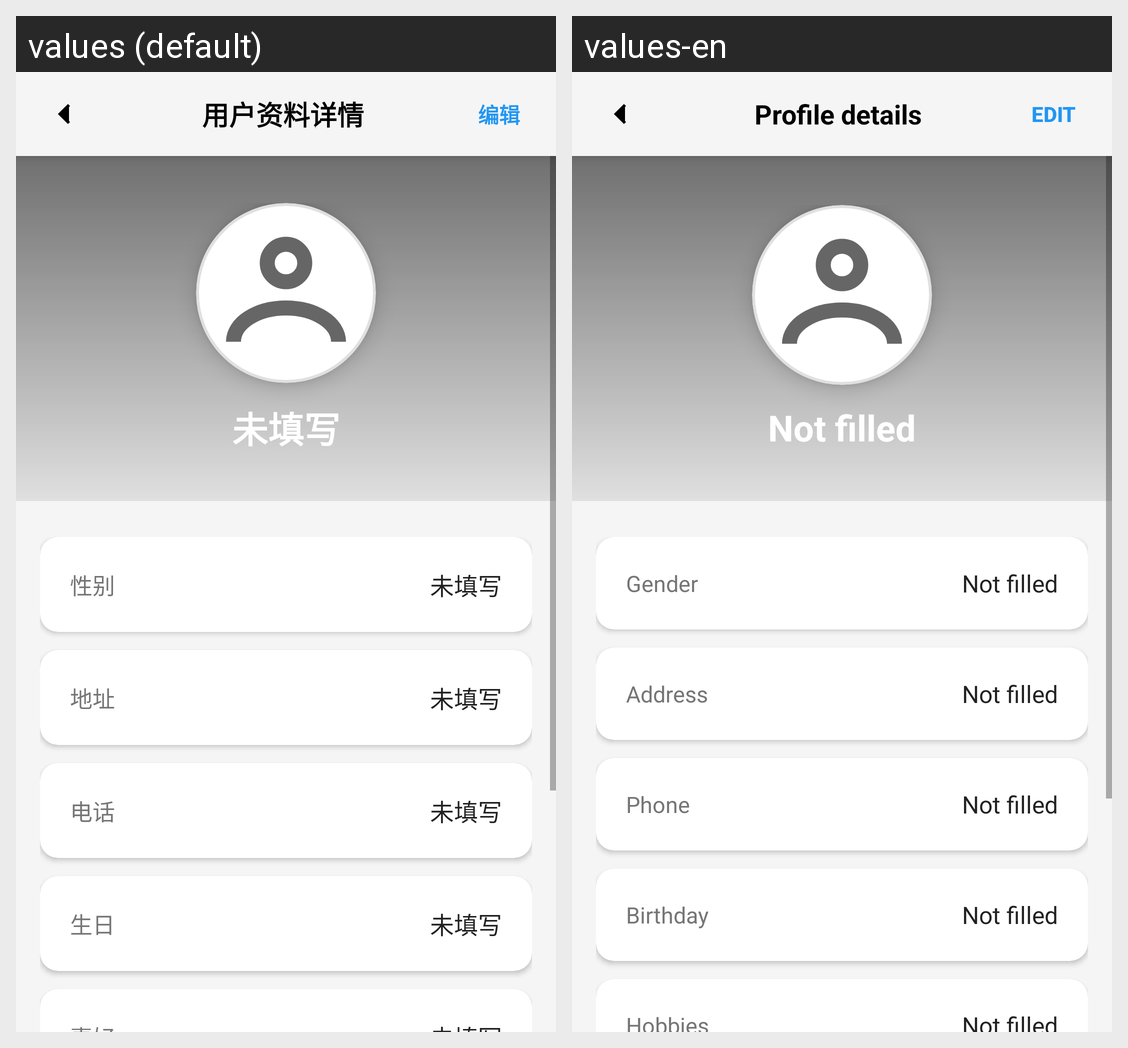

The same Android screen rendered under two of its app's locales, left to right. List the strings drawn on it with the default value and each locale's translation.
Android screen res/layout/fragment_profile_detail.xml rendered under 2 locales, left to right: values (default), values-en. Device: Nexus 5 (rendered at 1080×1920; each locale shown at half size, 540×960, under a caption strip naming it); theme Theme.TopoClaw.
Strings drawn on this screen, with the default value and each locale's value (text and hints the layout hard-codes, and strings that could not be matched under every locale, appear in the picture but are not listed):

profile_detail_title
  values: 用户资料详情
  values-en: Profile details

edit
  values: 编辑
  values-en: Edit

not_filled
  values: 未填写
  values-en: Not filled

gender
  values: 性别
  values-en: Gender

address
  values: 地址
  values-en: Address

phone
  values: 电话
  values-en: Phone

birthday
  values: 生日
  values-en: Birthday
